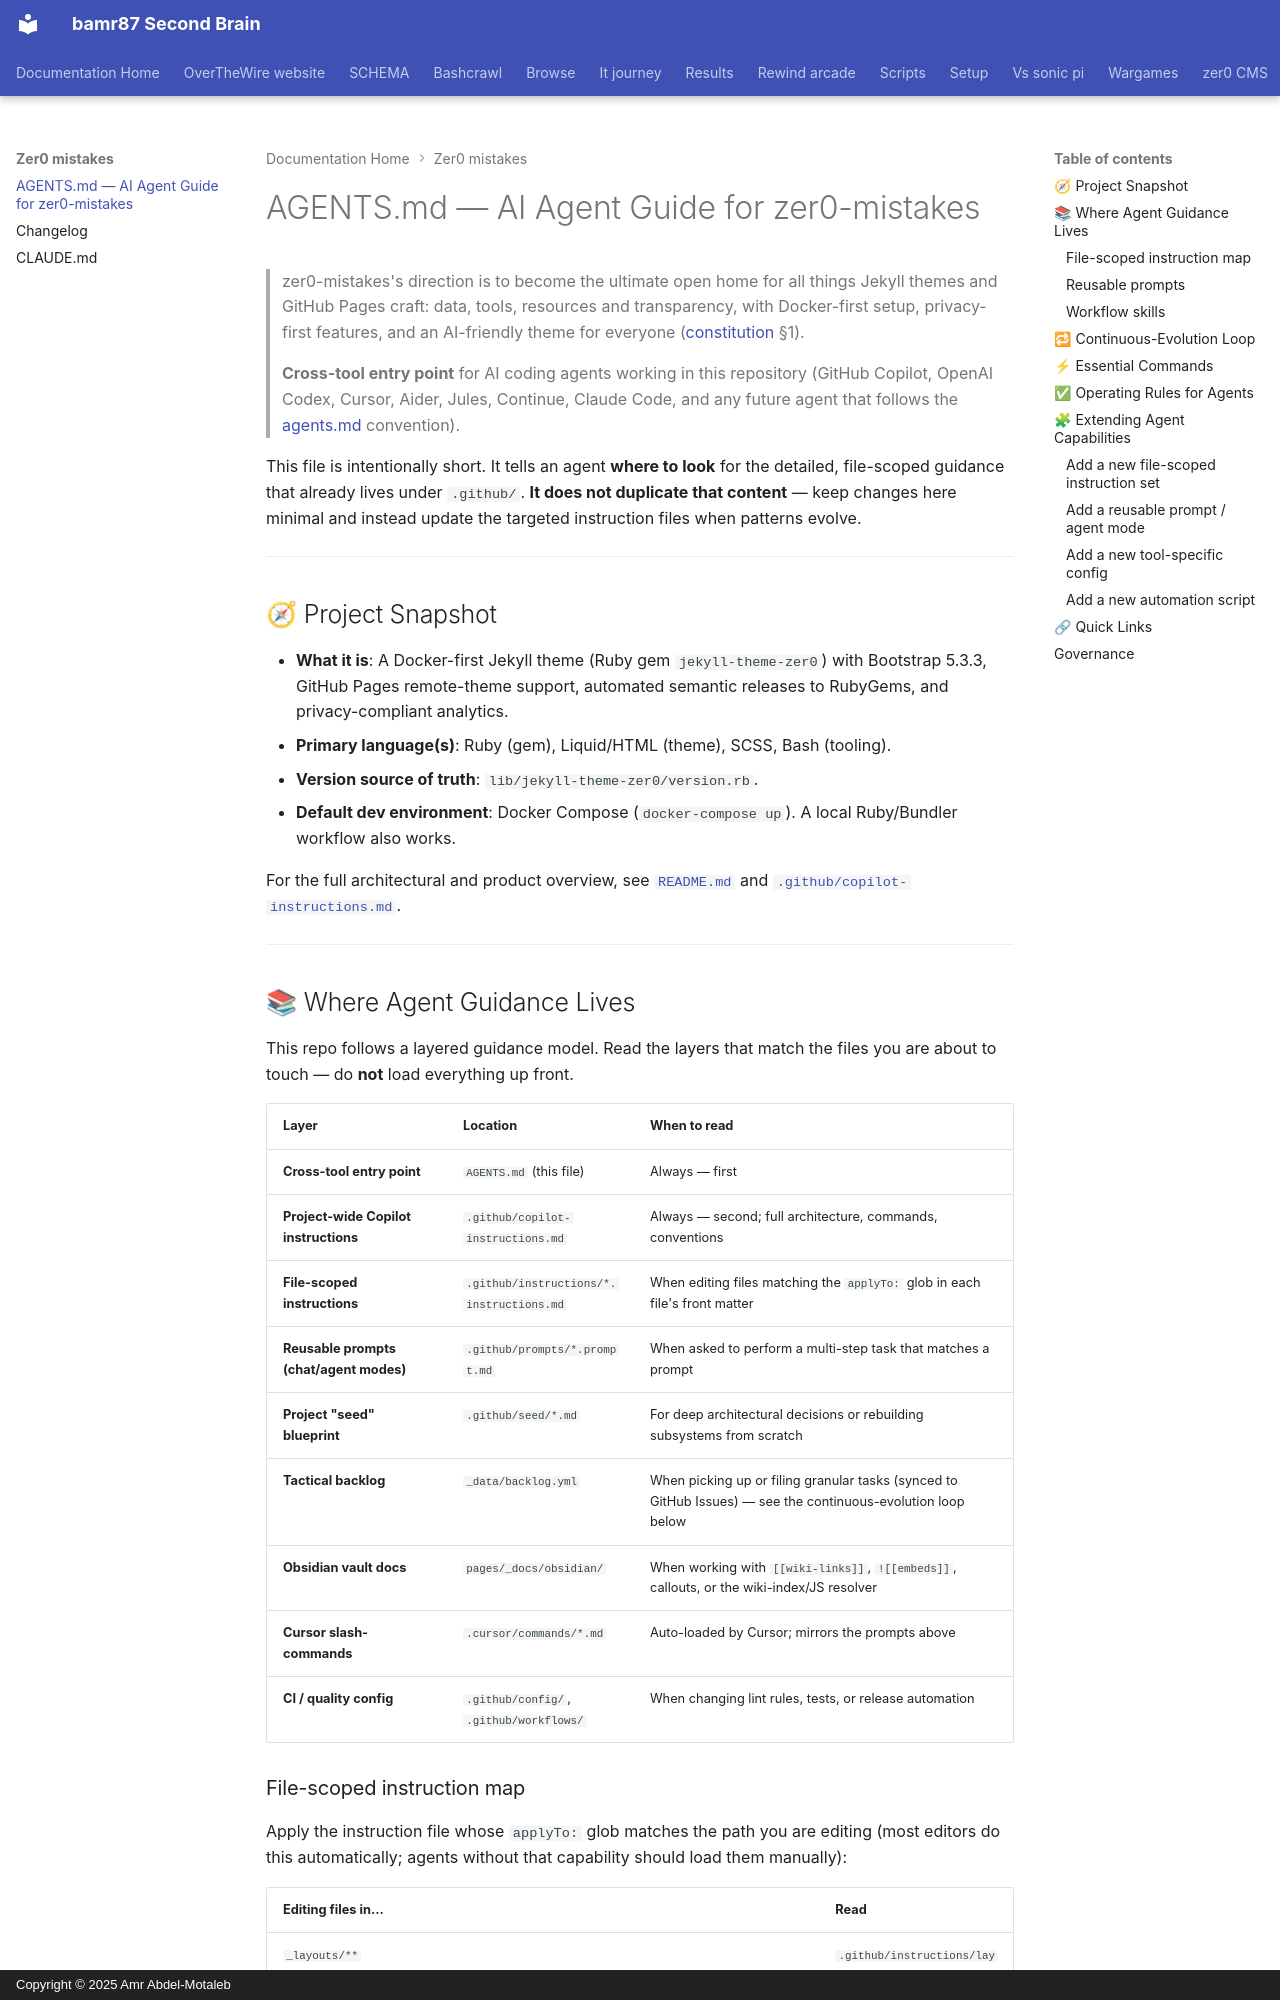

repository: bamr87/README · page: zer0-mistakes/AGENTS/index.html · generator: mkdocs · copyright: Copyright © 2025 Amr Abdel-Motaleb

---
source_file: AGENTS.md
source_repo: bamr87/zer0-mistakes
source_url: https://github.com/bamr87/zer0-mistakes/blob/main/AGENTS.md
title: AGENTS.md — AI Agent Guide for zer0-mistakes
---
# AGENTS.md — AI Agent Guide for zer0-mistakes

> zer0-mistakes's direction is to become the ultimate open home for all things Jekyll themes and GitHub Pages craft: data, tools, resources and transparency, with Docker-first setup, privacy-first features, and an AI-friendly theme for everyone ([constitution](docs/constitution.md) §1).

> **Cross-tool entry point** for AI coding agents working in this repository
> (GitHub Copilot, OpenAI Codex, Cursor, Aider, Jules, Continue, Claude Code,
> and any future agent that follows the [agents.md](https://agents.md/)
> convention).

This file is intentionally short. It tells an agent **where to look** for the detailed, file-scoped guidance that already lives under `.github/`. **It does not duplicate that content** — keep changes here minimal and instead update the targeted instruction files when patterns evolve.

---

## 🧭 Project Snapshot

- **What it is**: A Docker-first Jekyll theme (Ruby gem `jekyll-theme-zer0`)
with Bootstrap 5.3.3, GitHub Pages remote-theme support, automated semantic releases to RubyGems, and privacy-compliant analytics.
- **Primary language(s)**: Ruby (gem), Liquid/HTML (theme), SCSS, Bash (tooling).
- **Version source of truth**: `lib/jekyll-theme-zer0/version.rb`.
- **Default dev environment**: Docker Compose (`docker-compose up`). A local Ruby/Bundler workflow also works.

For the full architectural and product overview, see [`README.md`](./README.md) and [`.github/copilot-instructions.md`](./dot-github/copilot-instructions.md).

---

## 📚 Where Agent Guidance Lives

This repo follows a layered guidance model. Read the layers that match the files you are about to touch — do **not** load everything up front.

| Layer | Location | When to read |
| --- | --- | --- |
| **Cross-tool entry point** | `AGENTS.md` (this file) | Always — first |
| **Project-wide Copilot instructions** | `.github/copilot-instructions.md` | Always — second; full architecture, commands, conventions |
| **File-scoped instructions** | `.github/instructions/*.instructions.md` | When editing files matching the `applyTo:` glob in each file's front matter |
| **Reusable prompts (chat/agent modes)** | `.github/prompts/*.prompt.md` | When asked to perform a multi-step task that matches a prompt |
| **Project "seed" blueprint** | `.github/seed/*.md` | For deep architectural decisions or rebuilding subsystems from scratch |
| **Tactical backlog** | `_data/backlog.yml` | When picking up or filing granular tasks (synced to GitHub Issues) — see the continuous-evolution loop below |
| **Obsidian vault docs** | `pages/_docs/obsidian/` | When working with `[[wiki-links]]`, `![[embeds]]`, callouts, or the wiki-index/JS resolver |
| **Cursor slash-commands** | `.cursor/commands/*.md` | Auto-loaded by Cursor; mirrors the prompts above |
| **CI / quality config** | `.github/config/`, `.github/workflows/` | When changing lint rules, tests, or release automation |
